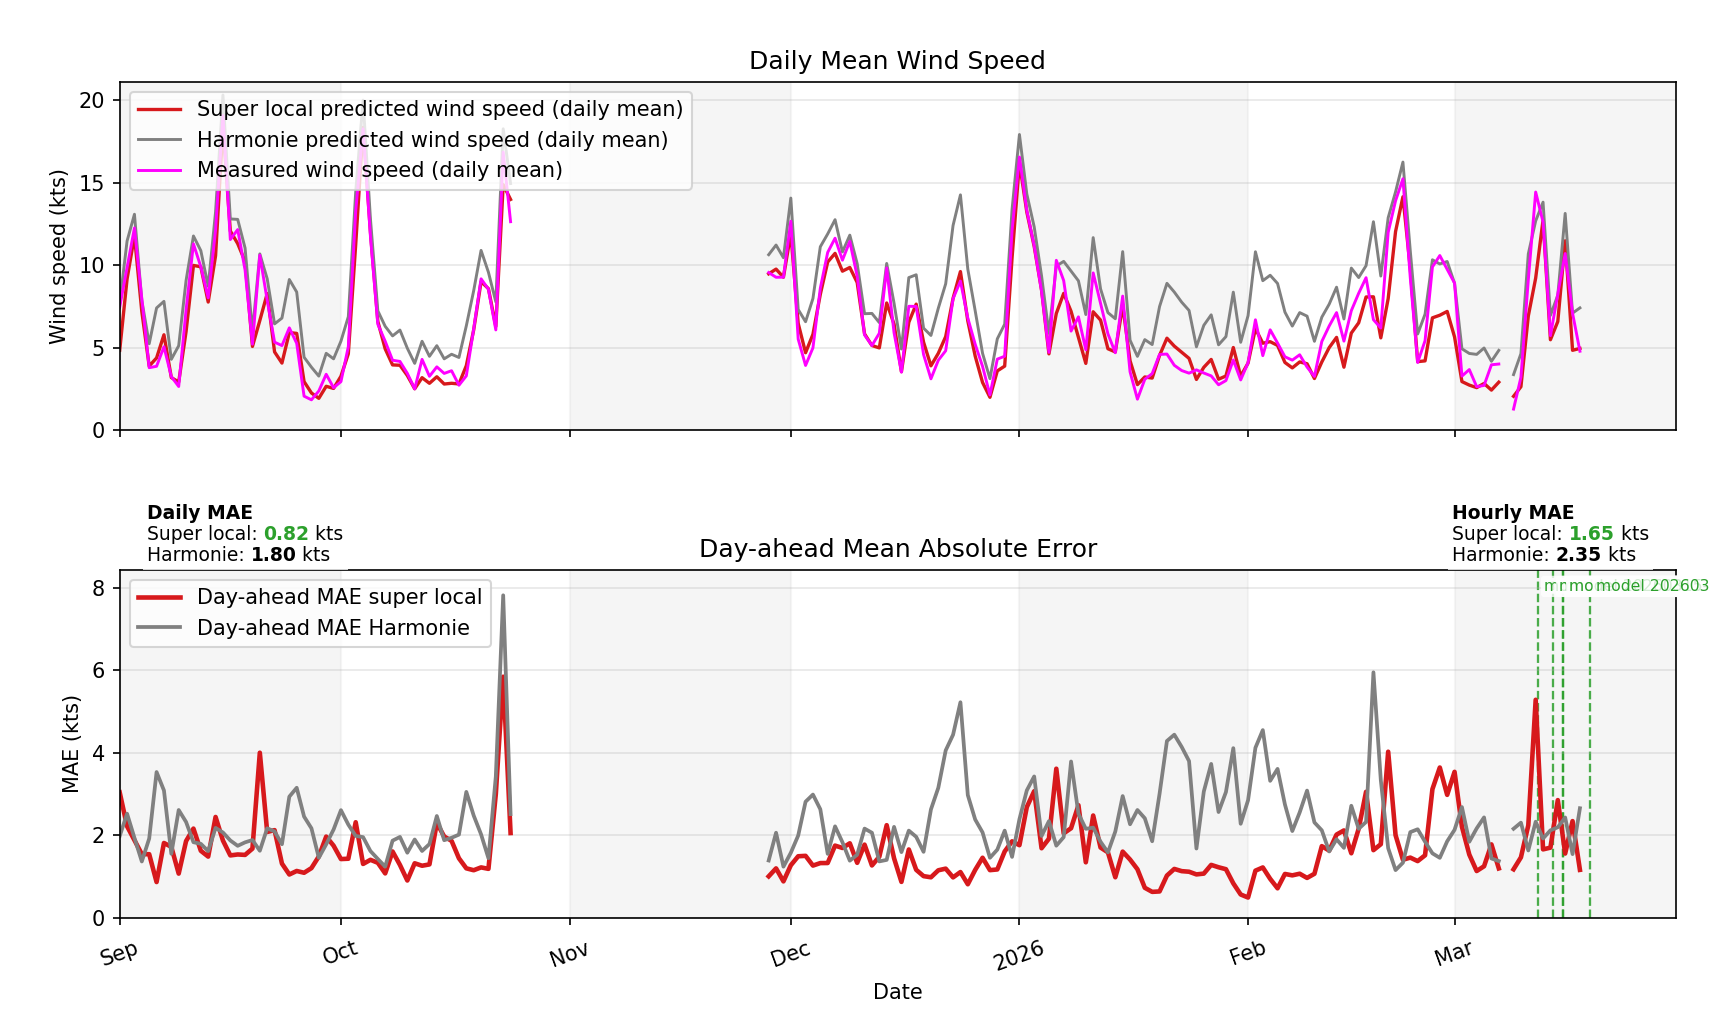

Values plotted in this chart, from the file beside it:
date, run_local_time, mae_forecast, mae_lstm, n_points, details_csv, evaluation_type, issue_local_time, avg_actual_wind_speed, avg_forecast_wind_speed, avg_lstm_wind_speed, snapshot_csv
2026-03-02, 2026-03-02T22:25:05.197763+01:00, 2.717, 2.262, 23, , legacy_current_day, , , , , 
2026-03-03, 2026-03-03T22:25:05.722906+01:00, 2.354, 2.245, 23, next_day_wind_model/artifacts/daily_erro…, legacy_current_day, , , , , 
2026-03-04, 2026-03-04T22:25:05.476584+01:00, 1.787, 0.9382, 23, next_day_wind_model/artifacts/daily_erro…, legacy_current_day, , , , , 
2026-03-05, 2026-03-05T22:25:06.284547+01:00, 2.598, 1.198, 23, next_day_wind_model/artifacts/daily_erro…, legacy_current_day, , , , , 
2026-03-06, 2026-03-06T22:56:06.384980+01:00, 1.979, 1.267, 229, next_day_wind_model/artifacts/daily_erro…, legacy_current_day, , , , , 
2026-03-07, 2026-03-07T22:56:07.351659+01:00, 1.608, 1.053, 229, next_day_wind_model/artifacts/daily_erro…, legacy_current_day, , , , , 
2026-03-09, 2026-03-09T22:56:08.911582+01:00, 2.161, 1.18, 22, next_day_wind_model/artifacts/daily_erro…, day_ahead_frozen, 2026-03-08T11:25:07.743889+01:00, 1.274, 3.364, 2.049, next_day_wind_model/artifacts/dayahead_s…
2026-03-10, 2026-03-10T22:56:09.428848+01:00, 2.31, 1.469, 22, next_day_wind_model/artifacts/daily_erro…, day_ahead_frozen, 2026-03-09T07:15:44.749115+01:00, 3.204, 4.636, 2.628, next_day_wind_model/artifacts/dayahead_s…
2026-03-11, 2026-03-11T22:56:10.758475+01:00, 1.636, 2.244, 22, next_day_wind_model/artifacts/daily_erro…, day_ahead_frozen, 2026-03-10T07:15:45.387464+01:00, 9.106, 10.68, 6.915, next_day_wind_model/artifacts/dayahead_s…
2026-03-12, 2026-03-12T22:56:11.263531+01:00, 2.332, 5.286, 22, next_day_wind_model/artifacts/daily_erro…, day_ahead_frozen, 2026-03-11T07:15:49.251643+01:00, 14.43, 12.68, 9.216, next_day_wind_model/artifacts/dayahead_s…
2026-03-13, 2026-03-13T22:56:11.692144+01:00, 1.925, 1.662, 22, next_day_wind_model/artifacts/daily_erro…, day_ahead_frozen, 2026-03-12T07:16:04.799930+01:00, 12.61, 13.82, 12.74, next_day_wind_model/artifacts/dayahead_s…
2026-03-14, 2026-03-14T22:56:11.576550+01:00, 2.124, 1.704, 22, next_day_wind_model/artifacts/daily_erro…, day_ahead_frozen, 2026-03-13T07:15:53.517578+01:00, 5.726, 6.955, 5.478, next_day_wind_model/artifacts/dayahead_s…
2026-03-15, 2026-03-15T22:56:12.933254+01:00, 2.198, 2.855, 22, next_day_wind_model/artifacts/daily_erro…, day_ahead_frozen, 2026-03-14T07:15:47.558556+01:00, 8.254, 8.182, 6.582, next_day_wind_model/artifacts/dayahead_s…
2026-03-16, 2026-03-16T22:56:14.863609+01:00, 2.435, 1.561, 22, next_day_wind_model/artifacts/daily_erro…, day_ahead_frozen, 2026-03-15T07:15:59.397472+01:00, 10.7, 13.14, 11.48, next_day_wind_model/artifacts/dayahead_s…
2026-03-17, 2026-03-17T22:56:15.778781+01:00, 1.547, 2.347, 22, next_day_wind_model/artifacts/daily_erro…, day_ahead_frozen, 2026-03-16T07:15:58.884554+01:00, 7.088, 7.091, 4.838, next_day_wind_model/artifacts/dayahead_s…
2026-03-18, 2026-03-18T22:56:15.806235+01:00, 2.659, 1.166, 22, next_day_wind_model/artifacts/daily_erro…, day_ahead_frozen, 2026-03-17T07:16:04.850092+01:00, 4.782, 7.409, 4.953, next_day_wind_model/artifacts/dayahead_s…
